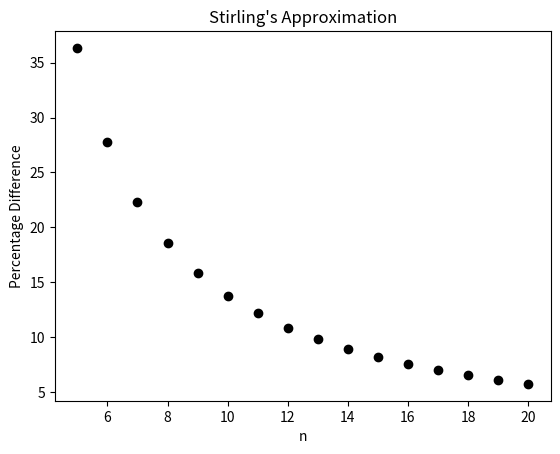

Python code for this plot:
# Stirling's Approximation

# Importing Libraries
import matplotlib.pyplot as plt
import math as m

# Starting the loop with the specified range, hence "for loop".
for n in range(5, 21):
    v1 = m.log(m.factorial(n)) # Calculating [log(n!)]
    v2 = n*m.log(n) - n # Calculating [nlog(n) -n]
    # Print the calculated value
    print("For n =%3d: ln(n!) = %4.1f, nln(n)-n = %4.1f"%(n,v1,v2))
    pd = (v1-v2)/v1*100 # Calculating percentage difference
    # Scatter plotting 'n' against the 'percentage difference'
    plt.scatter(n,pd,color='black')
plt.ylabel('Percentage Difference')
plt.xlabel('n')
plt.title("Stirling's Approximation")
""" To save the graph in your local folder, just use the below mentioned function 
plt.savefig('stirling_approximation.png') """
plt.show()